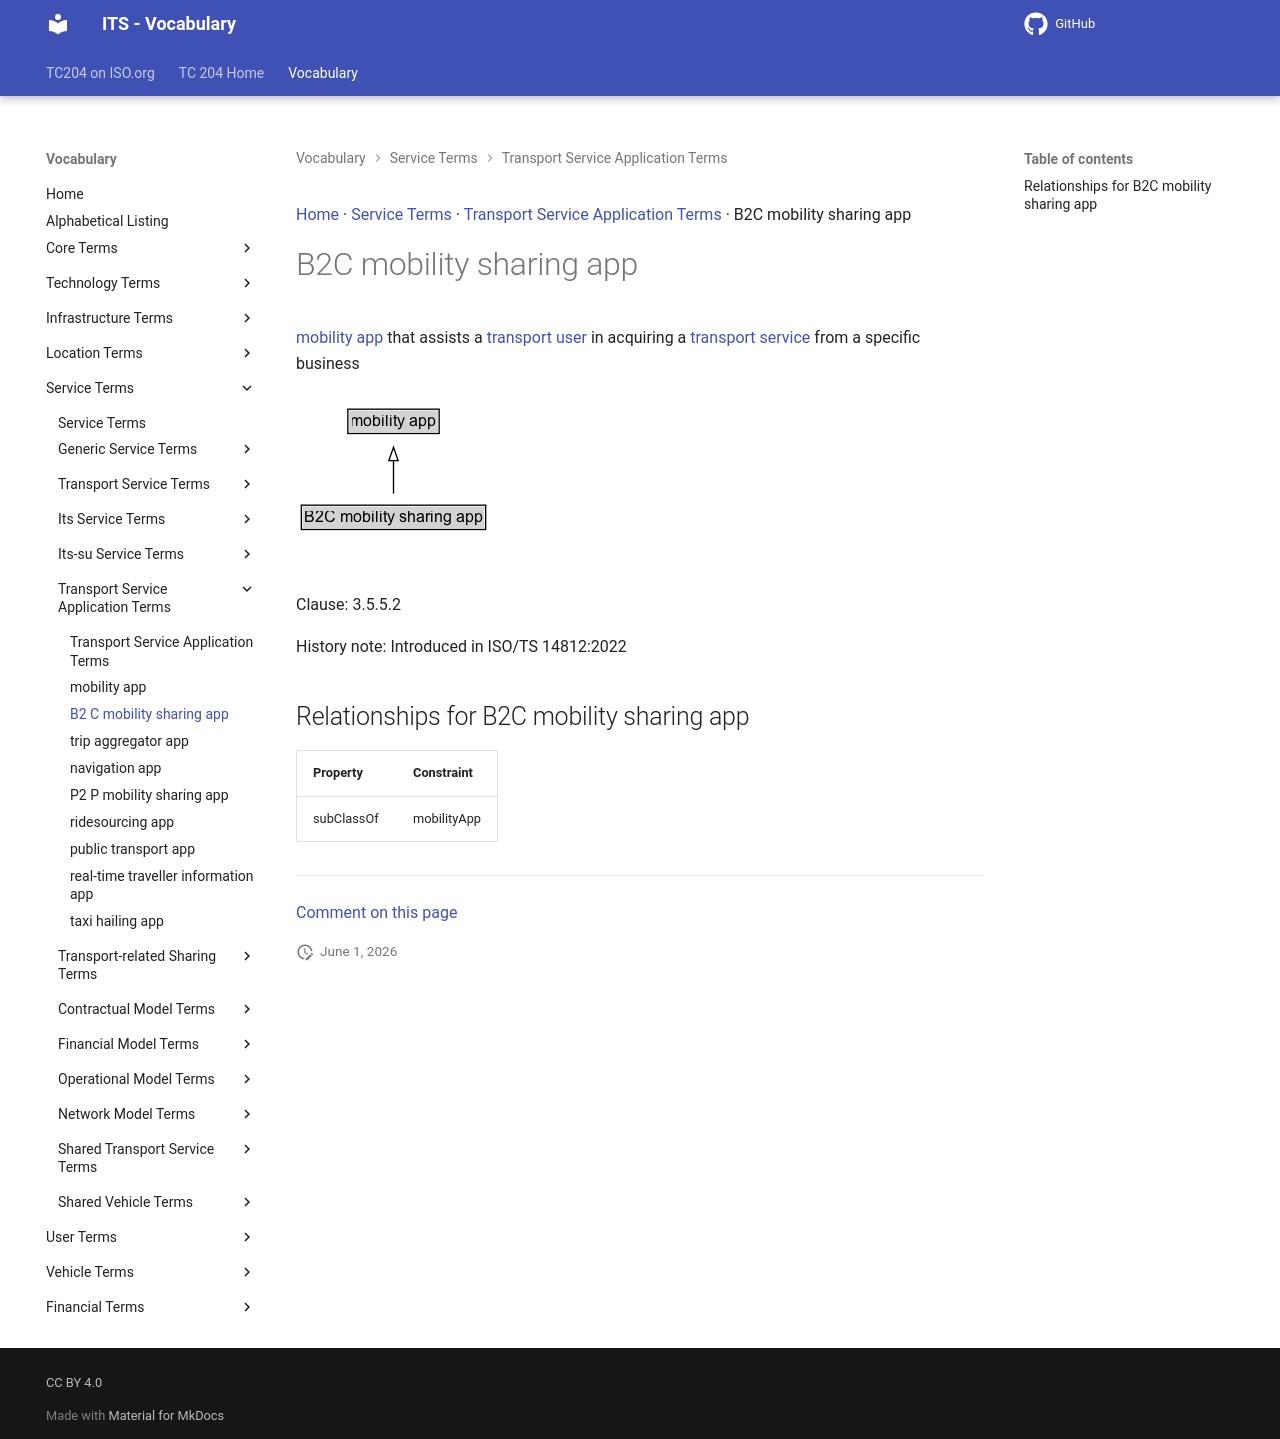

repository: ISO-TC204/iso14812 · page: v1.1.2-alpha.4/terms/B2C mobility sharing app/index.html · generator: mkdocs

[Home](../index.md) · [Service Terms](groups/Service Terms.md) · [Transport Service Application Terms](patterns/Transport Service Application Terms.md) · B2C mobility sharing app

# B2C mobility sharing app

<div class="draft4-watermark" aria-hidden="true"></div>

[mobility app](mobility app.md) that assists a [transport user](transport user.md) in acquiring a [transport service](transport service.md) from a specific business

<object type="image/svg+xml" data="../../diagrams/B2C mobility sharing app.dot.svg">
    <img alt="B2C mobility sharing app Diagram" src="../../diagrams/B2C mobility sharing app.dot.png" /> <!-- Fallback for non-SVG browsers -->
</object>

Clause: 3.5.5.2

History note: Introduced in ISO/TS 14812:2022

## Relationships for B2C mobility sharing app

| Property | Constraint |
| --- | --- |
| subClassOf | mobilityApp |


---

[Comment on this page](https://github.com/ISO-TC204/iso14812/issues/new?template=page-feedback.yml&title=%5BPage+feedback%5D+B2C+mobility+sharing+app&page-title=B2C+mobility+sharing+app&page-path=terms%2FB2C+mobility+sharing+app.md)
